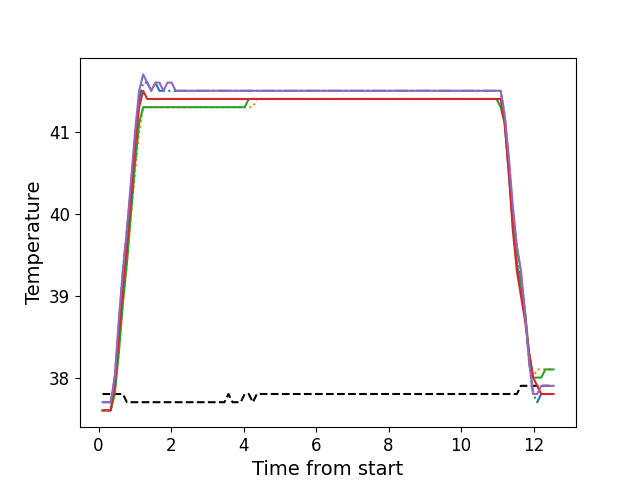

The data file committed next to this chart (first rows):
, times, neutral, z1, z2, z3, z4, z5
0, 0.1086, 37.8, 37.7, 37.6, 37.6, 37.6, 37.7
1, 0.2203, 37.8, 37.7, 37.6, 37.6, 37.6, 37.7
2, 0.3329, 37.8, 37.7, 37.6, 37.6, 37.6, 37.7
3, 0.4445, 37.8, 38.0, 37.8, 37.8, 37.9, 38.0
4, 0.5561, 37.8, 38.6, 38.3, 38.3, 38.5, 38.7
5, 0.6688, 37.8, 39.3, 38.9, 38.9, 39.1, 39.3
6, 0.7804, 37.7, 39.8, 39.4, 39.4, 39.6, 39.8
7, 0.8933, 37.7, 40.3, 40.0, 40.0, 40.2, 40.4
8, 1.005, 37.7, 40.9, 40.5, 40.6, 40.8, 41.0
9, 1.118, 37.7, 41.4, 41.0, 41.1, 41.3, 41.5
10, 1.229, 37.7, 41.6, 41.3, 41.3, 41.5, 41.7
11, 1.341, 37.7, 41.6, 41.3, 41.3, 41.4, 41.6
12, 1.453, 37.7, 41.5, 41.3, 41.3, 41.4, 41.5
13, 1.566, 37.7, 41.6, 41.3, 41.3, 41.4, 41.6
14, 1.678, 37.7, 41.5, 41.3, 41.3, 41.4, 41.6
15, 1.789, 37.7, 41.5, 41.3, 41.3, 41.4, 41.5
16, 1.901, 37.7, 41.5, 41.3, 41.3, 41.4, 41.6
17, 2.014, 37.7, 41.5, 41.3, 41.3, 41.4, 41.6
18, 2.125, 37.7, 41.5, 41.3, 41.3, 41.4, 41.5
19, 2.238, 37.7, 41.5, 41.3, 41.3, 41.4, 41.5
20, 2.35, 37.7, 41.5, 41.3, 41.3, 41.4, 41.5
21, 2.462, 37.7, 41.5, 41.3, 41.3, 41.4, 41.5
22, 2.574, 37.7, 41.5, 41.3, 41.3, 41.4, 41.5
23, 2.686, 37.7, 41.5, 41.3, 41.3, 41.4, 41.5
24, 2.798, 37.7, 41.5, 41.3, 41.3, 41.4, 41.5
25, 2.91, 37.7, 41.5, 41.3, 41.3, 41.4, 41.5
26, 3.022, 37.7, 41.5, 41.3, 41.3, 41.4, 41.5
27, 3.134, 37.7, 41.5, 41.3, 41.3, 41.4, 41.5
28, 3.247, 37.7, 41.5, 41.3, 41.3, 41.4, 41.5
29, 3.358, 37.7, 41.5, 41.3, 41.3, 41.4, 41.5
30, 3.47, 37.7, 41.5, 41.3, 41.3, 41.4, 41.5
31, 3.582, 37.8, 41.5, 41.3, 41.3, 41.4, 41.5
32, 3.695, 37.7, 41.5, 41.3, 41.3, 41.4, 41.5
33, 3.806, 37.7, 41.5, 41.3, 41.3, 41.4, 41.5
34, 3.918, 37.7, 41.5, 41.3, 41.3, 41.4, 41.5
35, 4.031, 37.8, 41.5, 41.3, 41.3, 41.4, 41.5
36, 4.142, 37.8, 41.5, 41.3, 41.4, 41.4, 41.5
37, 4.255, 37.7, 41.5, 41.3, 41.4, 41.4, 41.5
38, 4.367, 37.8, 41.5, 41.4, 41.4, 41.4, 41.5
39, 4.478, 37.8, 41.5, 41.4, 41.4, 41.4, 41.5
40, 4.591, 37.8, 41.5, 41.4, 41.4, 41.4, 41.5
41, 4.703, 37.8, 41.5, 41.4, 41.4, 41.4, 41.5
42, 4.815, 37.8, 41.5, 41.4, 41.4, 41.4, 41.5
43, 4.927, 37.8, 41.5, 41.4, 41.4, 41.4, 41.5
44, 5.039, 37.8, 41.5, 41.4, 41.4, 41.4, 41.5
45, 5.151, 37.8, 41.5, 41.4, 41.4, 41.4, 41.5
46, 5.263, 37.8, 41.5, 41.4, 41.4, 41.4, 41.5
47, 5.375, 37.8, 41.5, 41.4, 41.4, 41.4, 41.5
48, 5.487, 37.8, 41.5, 41.4, 41.4, 41.4, 41.5
49, 5.6, 37.8, 41.5, 41.4, 41.4, 41.4, 41.5
50, 5.711, 37.8, 41.5, 41.4, 41.4, 41.4, 41.5
51, 5.823, 37.8, 41.5, 41.4, 41.4, 41.4, 41.5
52, 5.935, 37.8, 41.5, 41.4, 41.4, 41.4, 41.5
53, 6.047, 37.8, 41.5, 41.4, 41.4, 41.4, 41.5
54, 6.16, 37.8, 41.5, 41.4, 41.4, 41.4, 41.5
55, 6.272, 37.8, 41.5, 41.4, 41.4, 41.4, 41.5
56, 6.383, 37.8, 41.5, 41.4, 41.4, 41.4, 41.5
57, 6.496, 37.8, 41.5, 41.4, 41.4, 41.4, 41.5
58, 6.608, 37.8, 41.5, 41.4, 41.4, 41.4, 41.5
59, 6.72, 37.8, 41.5, 41.4, 41.4, 41.4, 41.5
... 52 more rows
